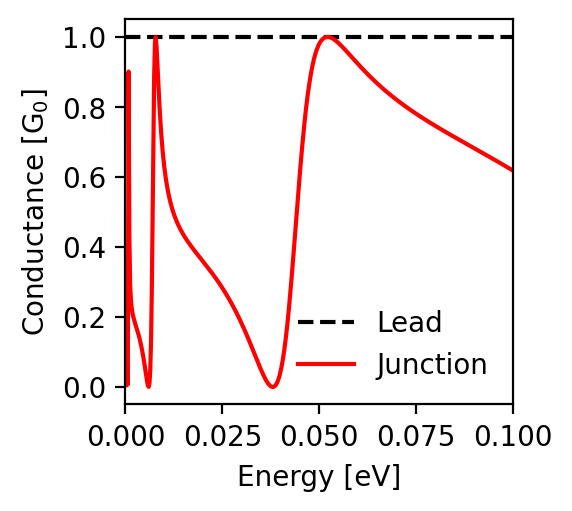

Source data for this figure (header and first rows):
energy; conductance_lead; conductance_junction
-0.1; 1.0; 0.618
-0.0998; 1.0; 0.619
-0.0996; 1.0; 0.621
-0.0994; 1.0; 0.622
-0.0992; 1.0; 0.623
-0.099; 1.0; 0.625
-0.0988; 1.0; 0.626
-0.0986; 1.0; 0.627
-0.0984; 1.0; 0.629
-0.0982; 1.0; 0.63
-0.098; 1.0; 0.631
-0.0978; 1.0; 0.633
-0.0976; 1.0; 0.634
-0.0974; 1.0; 0.635
-0.0972; 1.0; 0.637
-0.097; 1.0; 0.638
-0.0968; 1.0; 0.639
-0.0966; 1.0; 0.64
-0.0964; 1.0; 0.642
-0.0962; 1.0; 0.643
-0.096; 1.0; 0.644
-0.0958; 1.0; 0.646
-0.0956; 1.0; 0.647
-0.0954; 1.0; 0.648
-0.0952; 1.0; 0.649
-0.095; 1.0; 0.651
-0.0948; 1.0; 0.652
-0.0946; 1.0; 0.653
-0.0944; 1.0; 0.654
-0.0942; 1.0; 0.656
-0.094; 1.0; 0.657
-0.0938; 1.0; 0.658
-0.0936; 1.0; 0.659
-0.0934; 1.0; 0.661
-0.0932; 1.0; 0.662
-0.093; 1.0; 0.663
-0.0928; 1.0; 0.665
-0.0926; 1.0; 0.666
-0.0924; 1.0; 0.667
-0.0922; 1.0; 0.668
-0.092; 1.0; 0.67
-0.0918; 1.0; 0.671
-0.0916; 1.0; 0.672
-0.0914; 1.0; 0.673
-0.0912; 1.0; 0.675
-0.091; 1.0; 0.676
-0.0908; 1.0; 0.677
-0.0906; 1.0; 0.678
-0.0904; 1.0; 0.68
-0.0902; 1.0; 0.681
-0.09; 1.0; 0.682
-0.0898; 1.0; 0.683
-0.0896; 1.0; 0.684
-0.0894; 1.0; 0.686
-0.0892; 1.0; 0.687
-0.089; 1.0; 0.688
-0.0888; 1.0; 0.689
-0.0886; 1.0; 0.691
-0.0884; 1.0; 0.692
-0.0882; 1.0; 0.693
... 941 more rows
